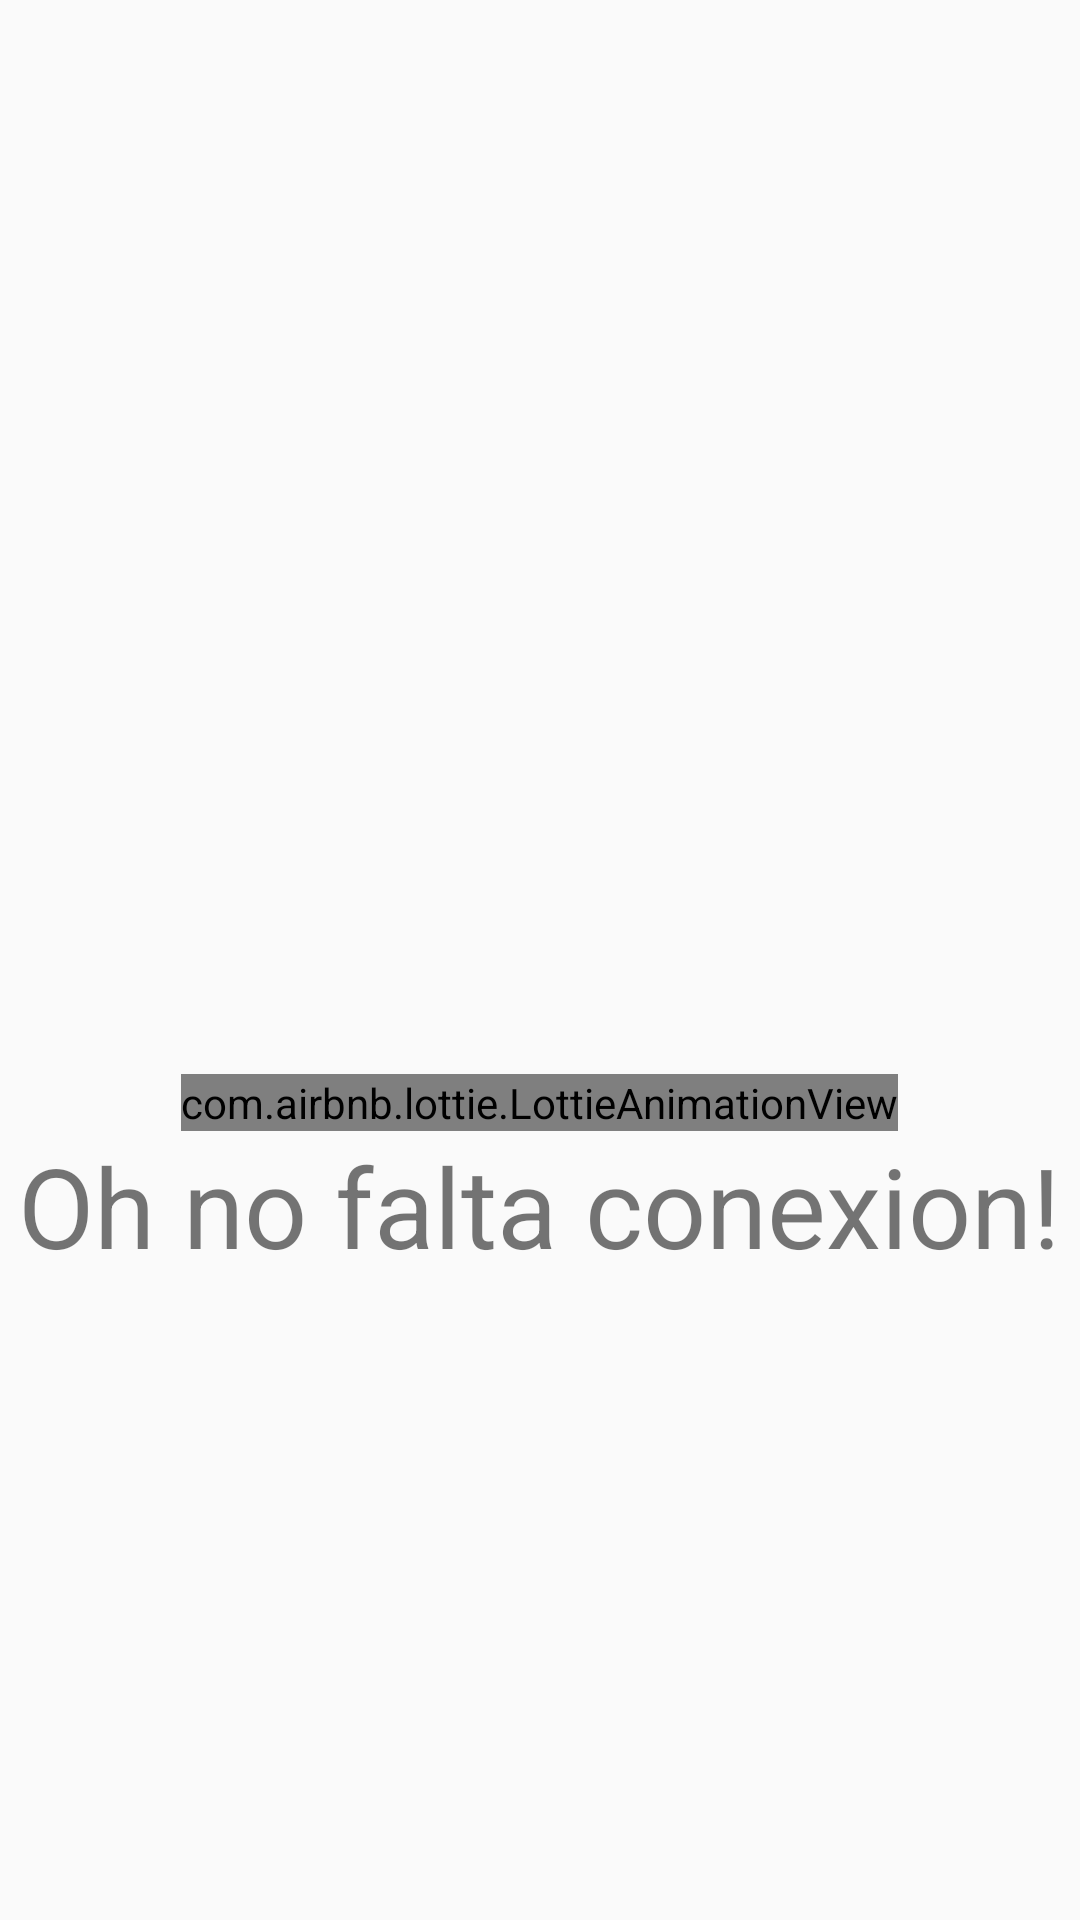

Write the Android layout XML for this screen, with the resource values it uses.
<!-- AndroidManifest.xml: application theme AppTheme -->
<!-- res/layout/activity_error_conexion.xml -->
<LinearLayout xmlns:app="http://schemas.android.com/apk/res-auto"
    android:gravity="center"
    android:layout_width="match_parent"
    android:layout_height="match_parent"
    android:orientation="vertical"
    style="@style/NOActionbar"
    xmlns:android="http://schemas.android.com/apk/res/android">

    <ImageView
        android:id="@+id/iv"
        android:layout_width="130dp"
        android:layout_height="165dp"
        android:layout_below="@id/texto"
        android:gravity="center"
        app:srcCompat="@drawable/desconexio" />

    <com.airbnb.lottie.LottieAnimationView
        android:id="@+id/animation_view"
        android:layout_width="wrap_content"
        android:layout_height="wrap_content"
        app:lottie_autoPlay="true"
        app:lottie_fileName="sinConexion.json"
        app:lottie_imageAssetsFolder="assets"
        app:lottie_loop="true" />

    <TextView
        android:id="@+id/texto"
        android:layout_width="wrap_content"
        android:layout_height="wrap_content"
        android:layout_marginBottom="20dp"
        android:gravity="center"
        android:text="Oh no falta conexion!"
        android:textSize="18pt" />
</LinearLayout>
<!-- resources referenced by this layout -->
<resources>
  <style name="NOActionbar" parent="Theme.AppCompat.Light.NoActionBar" />
  <style name="AppTheme" parent="Theme.AppCompat.Light.NoActionBar">
          
          <item name="colorPrimary">@color/colorPrimary</item>
          <item name="colorPrimaryDark">@color/colorPrimaryDark</item>
          <item name="colorAccent">@color/colorAccent</item>
  
  
      </style>
  <color name="colorPrimary">#7FD3FA</color>
  <color name="colorPrimaryDark">#7FD3FA</color>
  <color name="colorAccent">#98D743</color>
</resources>
